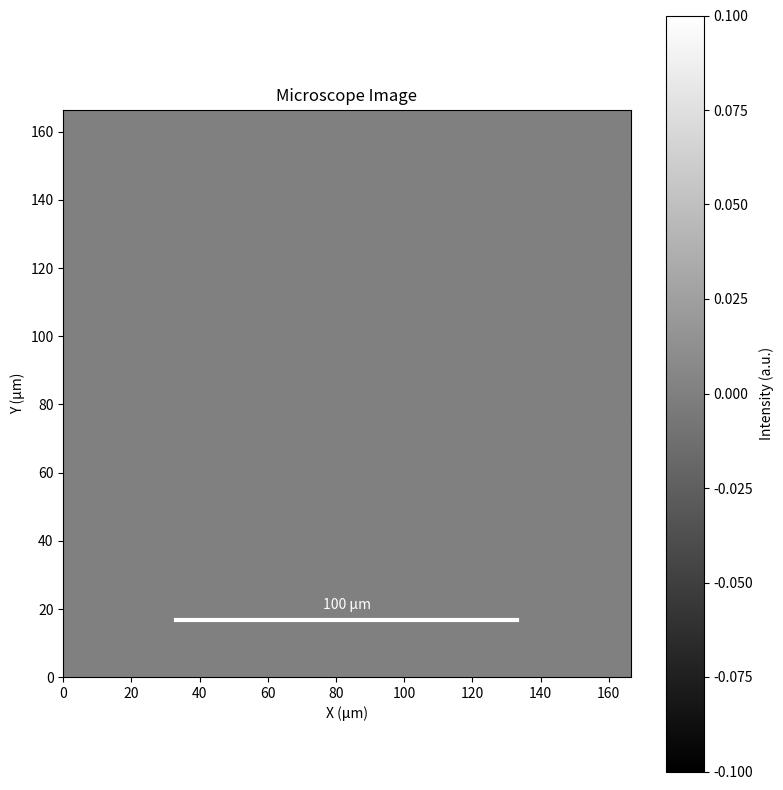

The script that saved this image:
"""
Virtual Microscope Module
Post-processes photon exit data to simulate microscope imaging
"""

import numpy as np
from scipy import ndimage
from typing import Tuple, Optional, Dict
import matplotlib.pyplot as plt


class VirtualMicroscope:
    """
    Virtual microscope for post-processing photon exit data
    Simulates objective lens collection, PSF, and image formation
    """
    
    def __init__(self, 
                 NA: float = 0.65,
                 magnification: float = 20.0,
                 n_medium: float = 1.33,
                 sensor_size: Tuple[int, int] = (512, 512),
                 pixel_size: float = 6.5e-3,  # mm (6.5 μm typical)
                 tube_lens_focal_length: float = 200.0):  # mm
        """
        Initialize virtual microscope
        
        Args:
            NA: Numerical aperture of objective
            magnification: Objective magnification
            n_medium: Refractive index of immersion medium
            sensor_size: Detector array size in pixels
            pixel_size: Physical pixel size in mm
            tube_lens_focal_length: Tube lens focal length in mm
        """
        self.NA = NA
        self.magnification = magnification
        self.n_medium = n_medium
        self.sensor_size = sensor_size
        self.pixel_size = pixel_size
        self.tube_lens_focal_length = tube_lens_focal_length
        
        # Calculate derived parameters
        self.acceptance_angle = np.arcsin(NA / n_medium)
        self.objective_focal_length = tube_lens_focal_length / magnification
        
        # Field of view in object space (mm)
        self.fov_x = sensor_size[0] * pixel_size / magnification
        self.fov_y = sensor_size[1] * pixel_size / magnification
        
        # Depth of field (mm)
        wavelength_nm = 550  # Reference wavelength
        self.dof = wavelength_nm * 1e-6 / (2 * NA**2)
        
        print(f"Virtual Microscope initialized:")
        print(f"  NA: {NA}")
        print(f"  Magnification: {magnification}x")
        print(f"  Acceptance angle: {np.degrees(self.acceptance_angle):.1f}°")
        print(f"  Field of view: {self.fov_x:.3f} x {self.fov_y:.3f} mm")
        print(f"  Depth of field: {self.dof*1000:.1f} μm")
        print(f"  Sensor: {sensor_size[0]}x{sensor_size[1]} pixels")
    
    def filter_by_na(self, photons: np.ndarray, 
                     observation_direction: str = '+z') -> np.ndarray:
        """
        Filter photons by numerical aperture acceptance cone
        
        Args:
            photons: Structured array of exit photons
            observation_direction: Direction of observation (+z, -z, +x, -x, +y, -y)
        
        Returns:
            Boolean mask of accepted photons
        """
        # Map observation direction to vector
        dir_map = {
            '+z': np.array([0, 0, 1]),
            '-z': np.array([0, 0, -1]),
            '+x': np.array([1, 0, 0]),
            '-x': np.array([-1, 0, 0]),
            '+y': np.array([0, 1, 0]),
            '-y': np.array([0, -1, 0])
        }
        
        obs_dir = dir_map.get(observation_direction, np.array([0, 0, 1]))
        
        # Calculate angle between photon direction and optical axis
        photon_dirs = np.column_stack([
            photons['dir_x'],
            photons['dir_y'],
            photons['dir_z']
        ])
        
        # Dot product with observation direction
        cos_angles = np.sum(photon_dirs * obs_dir, axis=1)
        angles = np.arccos(np.clip(cos_angles, -1, 1))
        
        # Accept photons within NA cone
        accepted = angles <= self.acceptance_angle
        
        return accepted
    
    def project_to_sensor(self, photons: np.ndarray,
                         z_focus: float = 0.5,
                         observation_direction: str = '+z') -> Tuple[np.ndarray, np.ndarray]:
        """
        Project photons to sensor plane through objective lens
        
        Args:
            photons: Exit photons (after NA filtering)
            z_focus: Focus position in object space (mm)
            observation_direction: Direction of observation
        
        Returns:
            (sensor_x, sensor_y) coordinates in pixels
        """
        # Transform coordinates based on observation direction
        if observation_direction == '+z':
            obj_x = photons['x']
            obj_y = photons['y']
            obj_z = photons['z']
            dir_x = photons['dir_x']
            dir_y = photons['dir_y']
            dir_z = photons['dir_z']
        elif observation_direction == '-z':
            obj_x = photons['x']
            obj_y = photons['y']
            obj_z = -photons['z']
            dir_x = photons['dir_x']
            dir_y = photons['dir_y']
            dir_z = -photons['dir_z']
        # Add other directions as needed
        
        # Ray trace to focus plane
        if np.abs(dir_z).min() < 1e-6:
            # Handle near-parallel rays
            t = np.zeros_like(dir_z)
        else:
            t = (z_focus - obj_z) / dir_z
        
        # Position at focus plane
        x_focus = obj_x + t * dir_x
        y_focus = obj_y + t * dir_y
        
        # Apply magnification and convert to sensor coordinates
        sensor_x = x_focus * self.magnification / self.pixel_size
        sensor_y = y_focus * self.magnification / self.pixel_size
        
        # Center on sensor
        sensor_x += self.sensor_size[0] / 2
        sensor_y += self.sensor_size[1] / 2
        
        return sensor_x, sensor_y
    
    def calculate_psf(self, wavelength: float = 550.0) -> np.ndarray:
        """
        Calculate point spread function (Airy disk approximation)
        
        Args:
            wavelength: Wavelength in nm
        
        Returns:
            2D PSF kernel
        """
        # Airy disk radius in object space
        airy_radius = 0.61 * wavelength * 1e-6 / self.NA  # mm
        
        # Convert to pixels on sensor
        airy_radius_pixels = airy_radius * self.magnification / self.pixel_size
        
        # Create PSF kernel (simplified Gaussian approximation)
        kernel_size = int(6 * airy_radius_pixels) | 1  # Ensure odd
        kernel = np.zeros((kernel_size, kernel_size))
        center = kernel_size // 2
        
        y, x = np.ogrid[-center:kernel_size-center, -center:kernel_size-center]
        r = np.sqrt(x*x + y*y)
        
        # Gaussian approximation to Airy pattern
        sigma = airy_radius_pixels / 2.355  # FWHM to sigma
        kernel = np.exp(-(r**2) / (2 * sigma**2))
        
        # Normalize
        kernel /= kernel.sum()
        
        return kernel
    
    def form_image(self, photons: np.ndarray,
                  z_focus: float = 0.5,
                  observation_direction: str = '+z',
                  apply_psf: bool = True,
                  noise_model: Optional[str] = None) -> np.ndarray:
        """
        Form microscope image from exit photons
        
        Args:
            photons: Structured array of exit photons
            z_focus: Focus position in mm
            observation_direction: Observation direction
            apply_psf: Whether to convolve with PSF
            noise_model: 'poisson', 'gaussian', or None
        
        Returns:
            2D image array
        """
        # Filter by NA
        accepted = self.filter_by_na(photons, observation_direction)
        accepted_photons = photons[accepted]
        
        if len(accepted_photons) == 0:
            return np.zeros(self.sensor_size)
        
        # Project to sensor
        sensor_x, sensor_y = self.project_to_sensor(
            accepted_photons, z_focus, observation_direction
        )
        
        # Bin photons to image
        image, _, _ = np.histogram2d(
            sensor_x, sensor_y,
            bins=[np.arange(self.sensor_size[0] + 1),
                  np.arange(self.sensor_size[1] + 1)],
            weights=accepted_photons['weight']
        )
        
        # Apply PSF if requested
        if apply_psf:
            # Get average wavelength
            avg_wavelength = np.average(
                accepted_photons['wavelength'],
                weights=accepted_photons['weight']
            )
            psf = self.calculate_psf(avg_wavelength)
            image = ndimage.convolve(image, psf, mode='constant')
        
        # Apply noise model if requested
        if noise_model == 'poisson':
            # Scale to photon counts and add Poisson noise
            photons_per_count = 100  # Arbitrary scaling
            counts = image * photons_per_count
            image = np.random.poisson(counts) / photons_per_count
        elif noise_model == 'gaussian':
            # Add Gaussian noise
            noise_level = 0.01 * image.max()
            image += np.random.normal(0, noise_level, image.shape)
        
        # Ensure non-negative
        image = np.maximum(image, 0)
        
        return image.T  # Transpose for correct orientation
    
    def generate_focus_stack(self, photons: np.ndarray,
                           z_positions: np.ndarray,
                           observation_direction: str = '+z') -> np.ndarray:
        """
        Generate a focus stack (Z-stack) of images
        
        Args:
            photons: Exit photon data
            z_positions: Array of focus positions in mm
            observation_direction: Observation direction
        
        Returns:
            3D array [z, y, x] of images
        """
        stack = np.zeros((len(z_positions), *self.sensor_size))
        
        for i, z_focus in enumerate(z_positions):
            stack[i] = self.form_image(
                photons, z_focus, observation_direction
            )
        
        return stack
    
    def calculate_depth_response(self, photons: np.ndarray,
                                z_range: Tuple[float, float] = (0.3, 0.7),
                                n_points: int = 50) -> Dict:
        """
        Calculate depth response curve (intensity vs focus position)
        
        Args:
            photons: Exit photon data
            z_range: Range of focus positions to test
            n_points: Number of focus positions
        
        Returns:
            Dictionary with z_positions and intensities
        """
        z_positions = np.linspace(z_range[0], z_range[1], n_points)
        intensities = []
        
        for z in z_positions:
            image = self.form_image(photons, z_focus=z, apply_psf=False)
            intensities.append(image.sum())
        
        return {
            'z_positions': z_positions,
            'intensities': np.array(intensities),
            'peak_z': z_positions[np.argmax(intensities)]
        }
    
    def visualize_image(self, image: np.ndarray, 
                       title: str = "Microscope Image",
                       colormap: str = 'gray',
                       save_path: Optional[str] = None):
        """
        Visualize microscope image
        
        Args:
            image: 2D image array
            title: Plot title
            colormap: Matplotlib colormap
            save_path: Optional path to save figure
        """
        fig, ax = plt.subplots(figsize=(8, 8))
        
        # Calculate physical dimensions
        extent = [0, self.fov_x * 1000,  # Convert to μm
                  0, self.fov_y * 1000]
        
        im = ax.imshow(image, cmap=colormap, extent=extent, origin='lower')
        ax.set_xlabel('X (μm)')
        ax.set_ylabel('Y (μm)')
        ax.set_title(title)
        
        # Add colorbar
        cbar = plt.colorbar(im, ax=ax)
        cbar.set_label('Intensity (a.u.)')
        
        # Add scale bar
        scalebar_length = 100  # μm
        scalebar_x = extent[1] * 0.8
        scalebar_y = extent[3] * 0.1
        ax.plot([scalebar_x - scalebar_length, scalebar_x],
                [scalebar_y, scalebar_y], 'w-', linewidth=3)
        ax.text(scalebar_x - scalebar_length/2, scalebar_y + extent[3]*0.02,
                f'{scalebar_length} μm', color='white', ha='center')
        
        plt.tight_layout()
        
        if save_path:
            plt.savefig(save_path, dpi=150, bbox_inches='tight')
        
        return fig
    
    def analyze_exit_distribution(self, photons: np.ndarray) -> Dict:
        """
        Analyze statistical properties of exit photons
        
        Args:
            photons: Exit photon data
        
        Returns:
            Dictionary of statistics
        """
        # Angular distribution
        angles = np.arccos(photons['dir_z'])
        
        # Spatial distribution
        x_spread = photons['x'].std()
        y_spread = photons['y'].std()
        
        # Path length statistics
        path_mean = photons['path_length'].mean()
        path_std = photons['path_length'].std()
        
        # Scattering statistics
        scatter_mean = photons['num_scatters'].mean()
        scatter_max = photons['num_scatters'].max()
        
        return {
            'n_photons': len(photons),
            'mean_exit_angle': np.degrees(angles.mean()),
            'std_exit_angle': np.degrees(angles.std()),
            'spatial_spread_x': x_spread * 1000,  # μm
            'spatial_spread_y': y_spread * 1000,
            'mean_path_length': path_mean,
            'std_path_length': path_std,
            'mean_scatters': scatter_mean,
            'max_scatters': scatter_max,
            'total_weight': photons['weight'].sum(),
            'mean_weight': photons['weight'].mean()
        }


class MultiViewMicroscope:
    """
    Extension for multi-angle viewing (6+ directions)
    """
    
    def __init__(self, base_microscope: VirtualMicroscope):
        """
        Initialize multi-view microscope
        
        Args:
            base_microscope: Base VirtualMicroscope instance
        """
        self.microscope = base_microscope
        self.views = ['+z', '-z', '+x', '-x', '+y', '-y']
    
    def generate_all_views(self, photons: np.ndarray,
                          z_focus: float = 0.5) -> Dict[str, np.ndarray]:
        """
        Generate images from all 6 cardinal directions
        
        Args:
            photons: Exit photon data
            z_focus: Focus position
        
        Returns:
            Dictionary mapping view names to images
        """
        images = {}
        
        for view in self.views:
            images[view] = self.microscope.form_image(
                photons, z_focus, observation_direction=view
            )
        
        return images
    
    def create_overview_figure(self, images: Dict[str, np.ndarray],
                              title: str = "Multi-View Microscopy"):
        """
        Create figure showing all views
        
        Args:
            images: Dictionary of view images
            title: Figure title
        
        Returns:
            Matplotlib figure
        """
        fig = plt.figure(figsize=(15, 10))
        fig.suptitle(title, fontsize=16)
        
        # Layout: 2 rows, 3 columns
        positions = {
            '+z': (1, 2),  # Top view
            '-z': (2, 2),  # Bottom view
            '+x': (1, 3),  # Right view
            '-x': (1, 1),  # Left view
            '+y': (2, 1),  # Front view
            '-y': (2, 3)   # Back view
        }
        
        for view, (row, col) in positions.items():
            if view in images:
                ax = plt.subplot(2, 3, (row-1)*3 + col)
                ax.imshow(images[view], cmap='gray')
                ax.set_title(f'{view} view')
                ax.axis('off')
        
        plt.tight_layout()
        return fig


def test_virtual_microscope():
    """Test virtual microscope with simulated data"""
    print("\n" + "="*60)
    print("VIRTUAL MICROSCOPE TEST")
    print("="*60)
    
    # Create synthetic exit photon data
    n_photons = 10000
    
    # Create structured array
    dtype = np.dtype([
        ('x', np.float32), ('y', np.float32), ('z', np.float32),
        ('dir_x', np.float32), ('dir_y', np.float32), ('dir_z', np.float32),
        ('wavelength', np.float32), ('weight', np.float32),
        ('stokes_I', np.float32), ('stokes_Q', np.float32),
        ('stokes_U', np.float32), ('stokes_V', np.float32),
        ('path_length', np.float32), ('num_scatters', np.int32)
    ])
    
    photons = np.zeros(n_photons, dtype=dtype)
    
    # Simulate photons exiting from a point source with angular spread
    center_x, center_y = 0.5, 0.5  # mm
    
    for i in range(n_photons):
        # Random exit angle (within NA cone)
        theta = np.random.uniform(0, np.pi/6)  # Up to 30 degrees
        phi = np.random.uniform(0, 2*np.pi)
        
        # Position (slight spread around center)
        photons[i]['x'] = center_x + np.random.normal(0, 0.05)
        photons[i]['y'] = center_y + np.random.normal(0, 0.05)
        photons[i]['z'] = 1.0  # Exit at top surface
        
        # Direction
        photons[i]['dir_x'] = np.sin(theta) * np.cos(phi)
        photons[i]['dir_y'] = np.sin(theta) * np.sin(phi)
        photons[i]['dir_z'] = np.cos(theta)
        
        # Properties
        photons[i]['wavelength'] = 550.0
        photons[i]['weight'] = np.exp(-theta*2)  # Weight decreases with angle
        photons[i]['stokes_I'] = 1.0
        photons[i]['path_length'] = np.random.gamma(2, 0.5)
        photons[i]['num_scatters'] = np.random.poisson(5)
    
    # Create microscope
    microscope = VirtualMicroscope(NA=0.65, magnification=20)
    
    # Form image
    print("\nForming image...")
    image = microscope.form_image(photons, z_focus=0.5)
    
    # Analyze exit distribution
    stats = microscope.analyze_exit_distribution(photons)
    print("\nExit photon statistics:")
    for key, value in stats.items():
        if isinstance(value, float):
            print(f"  {key}: {value:.3f}")
        else:
            print(f"  {key}: {value}")
    
    # Test focus stack
    print("\nGenerating focus stack...")
    z_positions = np.linspace(0.3, 0.7, 5)
    stack = microscope.generate_focus_stack(photons, z_positions)
    print(f"  Stack shape: {stack.shape}")
    
    return microscope, image


if __name__ == "__main__":
    # Run test
    microscope, image = test_virtual_microscope()
    
    # Try to visualize (will work if matplotlib display is available)
    try:
        fig = microscope.visualize_image(image)
        plt.show()
    except:
        print("\nVisualization skipped (no display available)")
    
    print("\n" + "="*60)
    print("VIRTUAL MICROSCOPE TEST COMPLETE")
    print("="*60)
